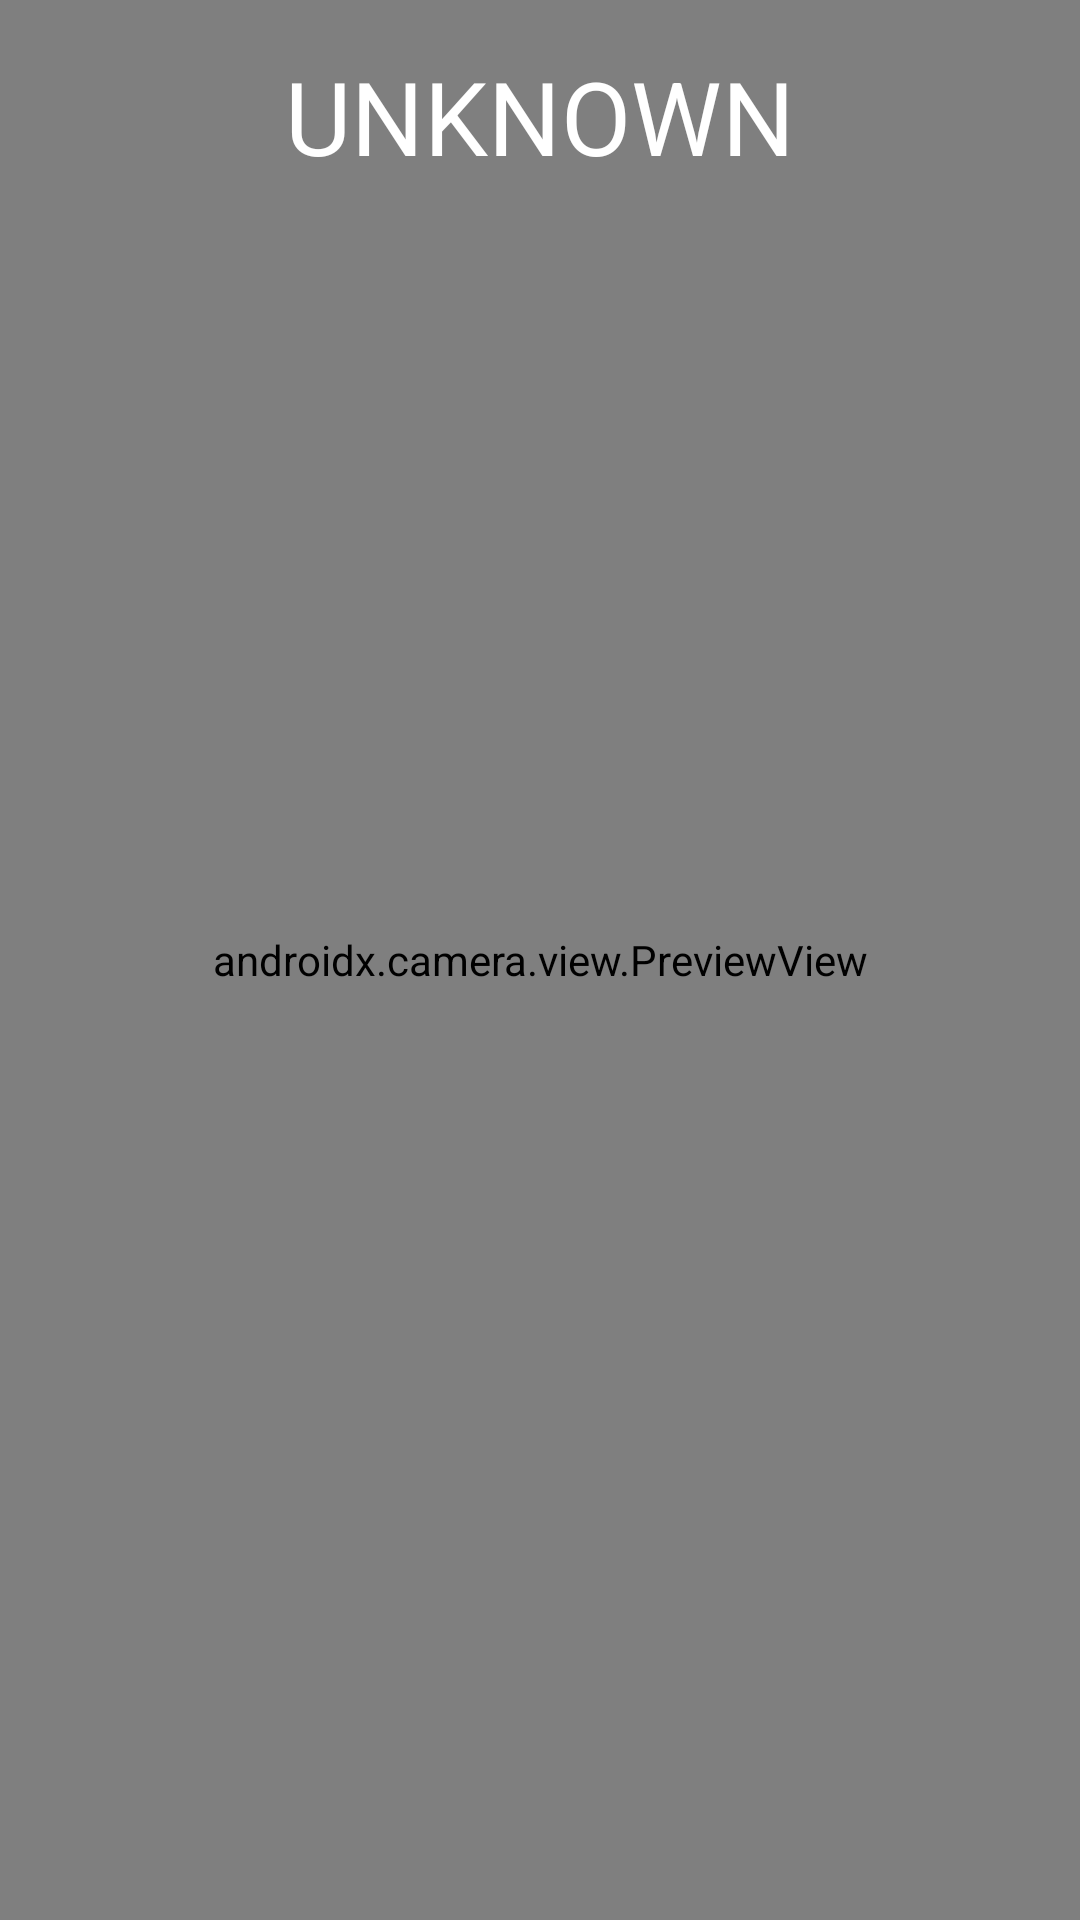

Here is an Android app screen rendered from its layout file. Give the layout XML and the strings, colors and styles it references.
<!-- AndroidManifest.xml: activity theme Camera -->
<!-- res/layout/activity_camera.xml -->
<?xml version="1.0" encoding="utf-8"?>
<androidx.constraintlayout.widget.ConstraintLayout xmlns:android="http://schemas.android.com/apk/res/android"
    xmlns:app="http://schemas.android.com/apk/res-auto"
    xmlns:tools="http://schemas.android.com/tools"
    android:id="@+id/camera_container"
    android:background="@android:color/black"
    android:layout_width="match_parent"
    android:layout_height="match_parent">

    <androidx.camera.view.PreviewView
        android:id="@+id/view_finder"
        android:layout_width="match_parent"
        android:layout_height="match_parent"/>

    <View
        android:id="@+id/box_prediction"
        android:layout_width="0dp"
        android:layout_height="0dp"
        android:background="@drawable/shape_rectangle"
        app:layout_constraintTop_toTopOf="parent"
        app:layout_constraintStart_toStartOf="parent" />

    <TextView
        android:id="@+id/text_prediction"
        android:layout_width="wrap_content"
        android:layout_height="wrap_content"
        android:layout_marginTop="@dimen/margin_xsmall"
        app:layout_constraintTop_toTopOf="parent"
        app:layout_constraintStart_toStartOf="parent"
        app:layout_constraintEnd_toEndOf="parent"
        android:textColor="@color/white"
        android:textAllCaps="true"
        android:textAppearance="@style/TextAppearance.AppCompat.Display1"
        android:text="@string/unknown" />

</androidx.constraintlayout.widget.ConstraintLayout>
<!-- resources referenced by this layout -->
<resources>
  <dimen name="margin_xsmall">16dp</dimen>
  <string name="unknown">UNKNOWN</string>
  <style name="Camera" parent="Theme.AppCompat.DayNight.NoActionBar">
          <item name="android:immersive">true</item>
          <item name="android:windowFullscreen">true</item>
          <item name="android:windowTranslucentStatus">true</item>
          <item name="android:windowTranslucentNavigation">true</item>
      </style>
  <!-- not gathered from this repository: default colours our renderer supplied (Android Studio template values) -->
  <color name="white">#FFFFFFFF</color>
</resources>
